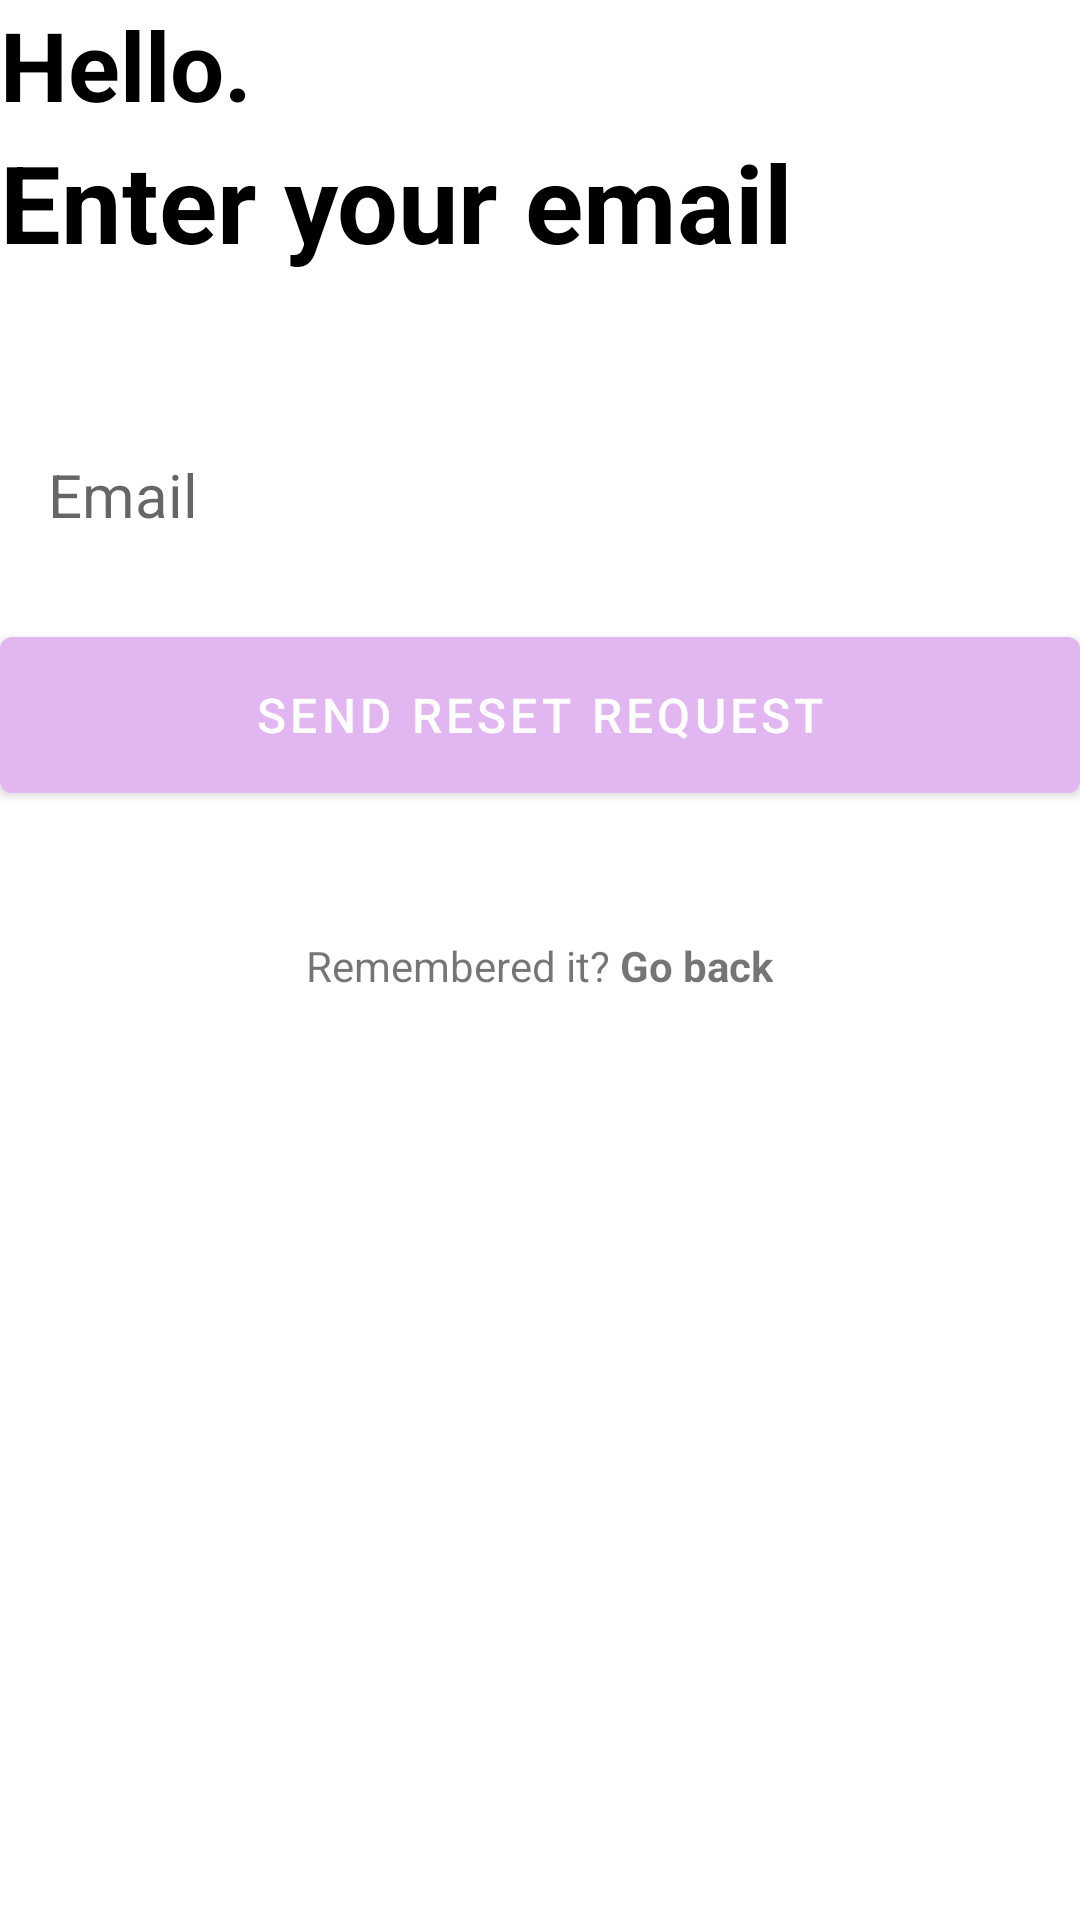

Here is an Android app screen rendered from its layout file. Give the layout XML and the strings, colors and styles it references.
<!-- AndroidManifest.xml: application theme Theme.Notework -->
<!-- res/layout/activity_reset_password.xml -->
<?xml version="1.0" encoding="utf-8"?>
<RelativeLayout xmlns:android="http://schemas.android.com/apk/res/android"
    xmlns:app="http://schemas.android.com/apk/res-auto"
    xmlns:tools="http://schemas.android.com/tools"
    android:layout_width="match_parent"
    android:layout_height="match_parent"
    android:layout_marginVertical="170dp"
    android:layout_marginHorizontal="32dp"
    tools:context=".ResetPasswordActivity">

    <LinearLayout
        android:layout_width="match_parent"
        android:layout_height="wrap_content"
        android:id="@+id/hello_text1"
        android:orientation="vertical">

        <TextView
            android:layout_width="match_parent"
            android:layout_height="wrap_content"
            android:text="Hello."
            android:textStyle="bold"
            android:textSize="32sp"
            android:textColor="@color/black"/>

        <TextView
            android:layout_width="match_parent"
            android:layout_height="wrap_content"
            android:text="Enter your email"
            android:textStyle="bold"
            android:textSize="36sp"
            android:textColor="@color/black"/>

    </LinearLayout>

    <LinearLayout
        android:layout_width="match_parent"
        android:layout_height="wrap_content"
        android:id="@+id/form_layout1"
        android:layout_below="@id/hello_text1"
        android:layout_marginVertical="32dp"
        android:orientation="vertical">

        <EditText
            android:layout_width="match_parent"
            android:layout_height="wrap_content"
            android:id="@+id/email_edit_text1"
            android:inputType="textEmailAddress"
            android:hint="Email"
            android:textSize="20sp"
            android:background="@drawable/rounded_corner"
            android:padding="16dp"
            android:layout_marginTop="12dp"
            />


        <com.google.android.material.button.MaterialButton
            android:layout_width="match_parent"
            android:id="@+id/reset_pass_btn"
            android:layout_height="64dp"
            android:text="Send reset request"
            android:layout_marginTop="12dp"
            android:textSize="16sp"
            />

        <ProgressBar
            android:layout_width="24dp"
            android:layout_height="64dp"
            android:id="@+id/progress_bar1"
            android:layout_gravity="center"
            android:visibility="gone"
            android:layout_marginTop="12dp"/>

    </LinearLayout>

    <LinearLayout
        android:layout_width="match_parent"
        android:layout_height="wrap_content"
        android:layout_below="@+id/form_layout1"
        android:orientation="horizontal"
        android:gravity="center"
        android:layout_marginVertical="10dp"
        >

        <TextView
            android:layout_width="wrap_content"
            android:layout_height="wrap_content"
            android:text="Remembered it? "/>
        <TextView
            android:layout_width="wrap_content"
            android:layout_height="wrap_content"
            android:textStyle="bold"
            android:id="@+id/login_activity_btn"
            android:text="Go back"/>

    </LinearLayout>

</RelativeLayout>
<!-- resources referenced by this layout -->
<resources>
  <color name="black">#FF000000</color>
  <style name="Theme.Notework" parent="Theme.MaterialComponents.DayNight.NoActionBar">
          
          <item name="colorPrimary">@color/my_primary</item>
          <item name="colorPrimaryVariant">@color/my_primary</item>
          <item name="colorOnPrimary">@color/white</item>
          
          <item name="colorSecondary">@color/teal_200</item>
          <item name="colorSecondaryVariant">@color/teal_700</item>
          <item name="colorOnSecondary">@color/black</item>
          
          <item name="android:statusBarColor" tools:targetApi="l">@color/my_primary</item>
          
      </style>
  <color name="my_primary">#E2B7F1</color>
  <color name="white">#FFFFFFFF</color>
  <color name="teal_200">#FF03DAC5</color>
  <color name="teal_700">#FF018786</color>
</resources>
